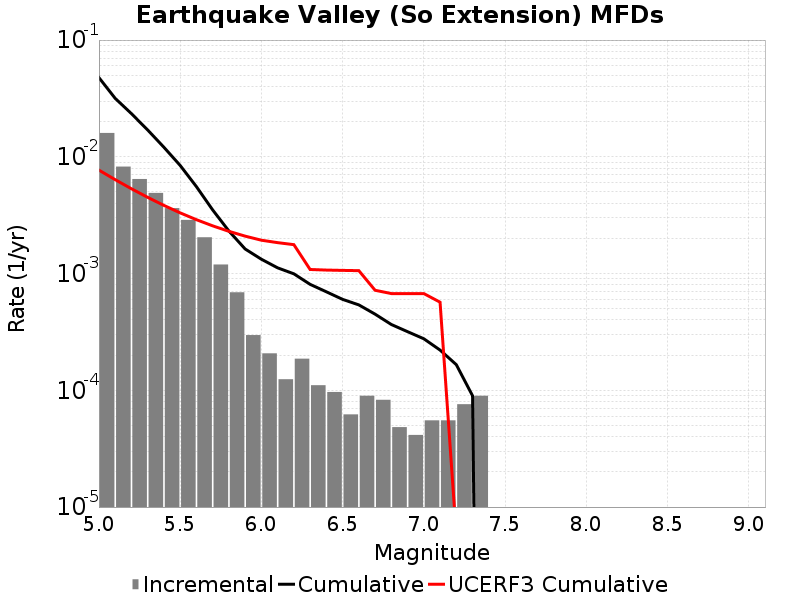

The data file committed next to this chart (first rows):
Magnitude, Incremental Rate, Cumulative Rate, UCERF3 Cumulative Rate
5.05, 0.016, 0.04767, 0.00769
5.15, 0.008243, 0.03167, 0.006373
5.25, 0.006453, 0.02343, 0.005326
5.35, 0.004906, 0.01698, 0.004495
5.45, 0.003634, 0.01207, 0.003835
5.55, 0.002881, 0.008436, 0.003311
5.65, 0.002045, 0.005555, 0.002894
5.75, 0.001195, 0.00351, 0.002563
5.85, 6.9093E-4, 0.002315, 0.0023
5.95, 2.970999E-4, 0.001624, 0.002092
6.05, 2.07279E-4, 0.001327, 0.00193
6.15, 1.243674E-4, 0.001119, 0.00184
6.25, 1.865511E-4, 9.949392E-4, 0.001768
6.35, 1.105488E-4, 8.083881E-4, 0.001084
6.45, 9.67302E-5, 6.978393E-4, 0.001071
6.55, 6.21837E-5, 6.011091E-4, 0.001064
6.65, 8.98209E-5, 5.389254E-4, 0.001059
6.75, 8.2911596E-5, 4.491045E-4, 7.1924226E-4
6.85, 4.83651E-5, 3.661929E-4, 6.7402335E-4
6.95, 4.1455798E-5, 3.178278E-4, 6.7402335E-4
7.05, 5.52744E-5, 2.7637198E-4, 6.7402335E-4
7.15, 5.52744E-5, 2.210976E-4, 5.6862977E-4
7.25, 7.6002296E-5, 1.6582319E-4, 5.795268E-6
7.35, 8.98209E-5, 8.98209E-5, 5.7575016E-6
7.45, 0.0, 0.0, 5.723871E-6
7.55, 0.0, 0.0, 5.579003E-6
7.65, 0.0, 0.0, 5.381095E-6
7.75, 0.0, 0.0, 4.7837193E-7
7.85, 0.0, 0.0, 3.3674397E-8
7.95, 0.0, 0.0, 0.0
8.05, 0.0, 0.0, 0.0
8.15, 0.0, 0.0, 0.0
8.25, 0.0, 0.0, 0.0
8.35, 0.0, 0.0, 0.0
8.45, 0.0, 0.0, 0.0
8.55, 0.0, 0.0, 0.0
8.65, 0.0, 0.0, 0.0
8.75, 0.0, 0.0, 0.0
8.85, 0.0, 0.0, 0.0
8.95, 0.0, 0.0, 0.0
9.05, 0.0, 0.0, 0.0
